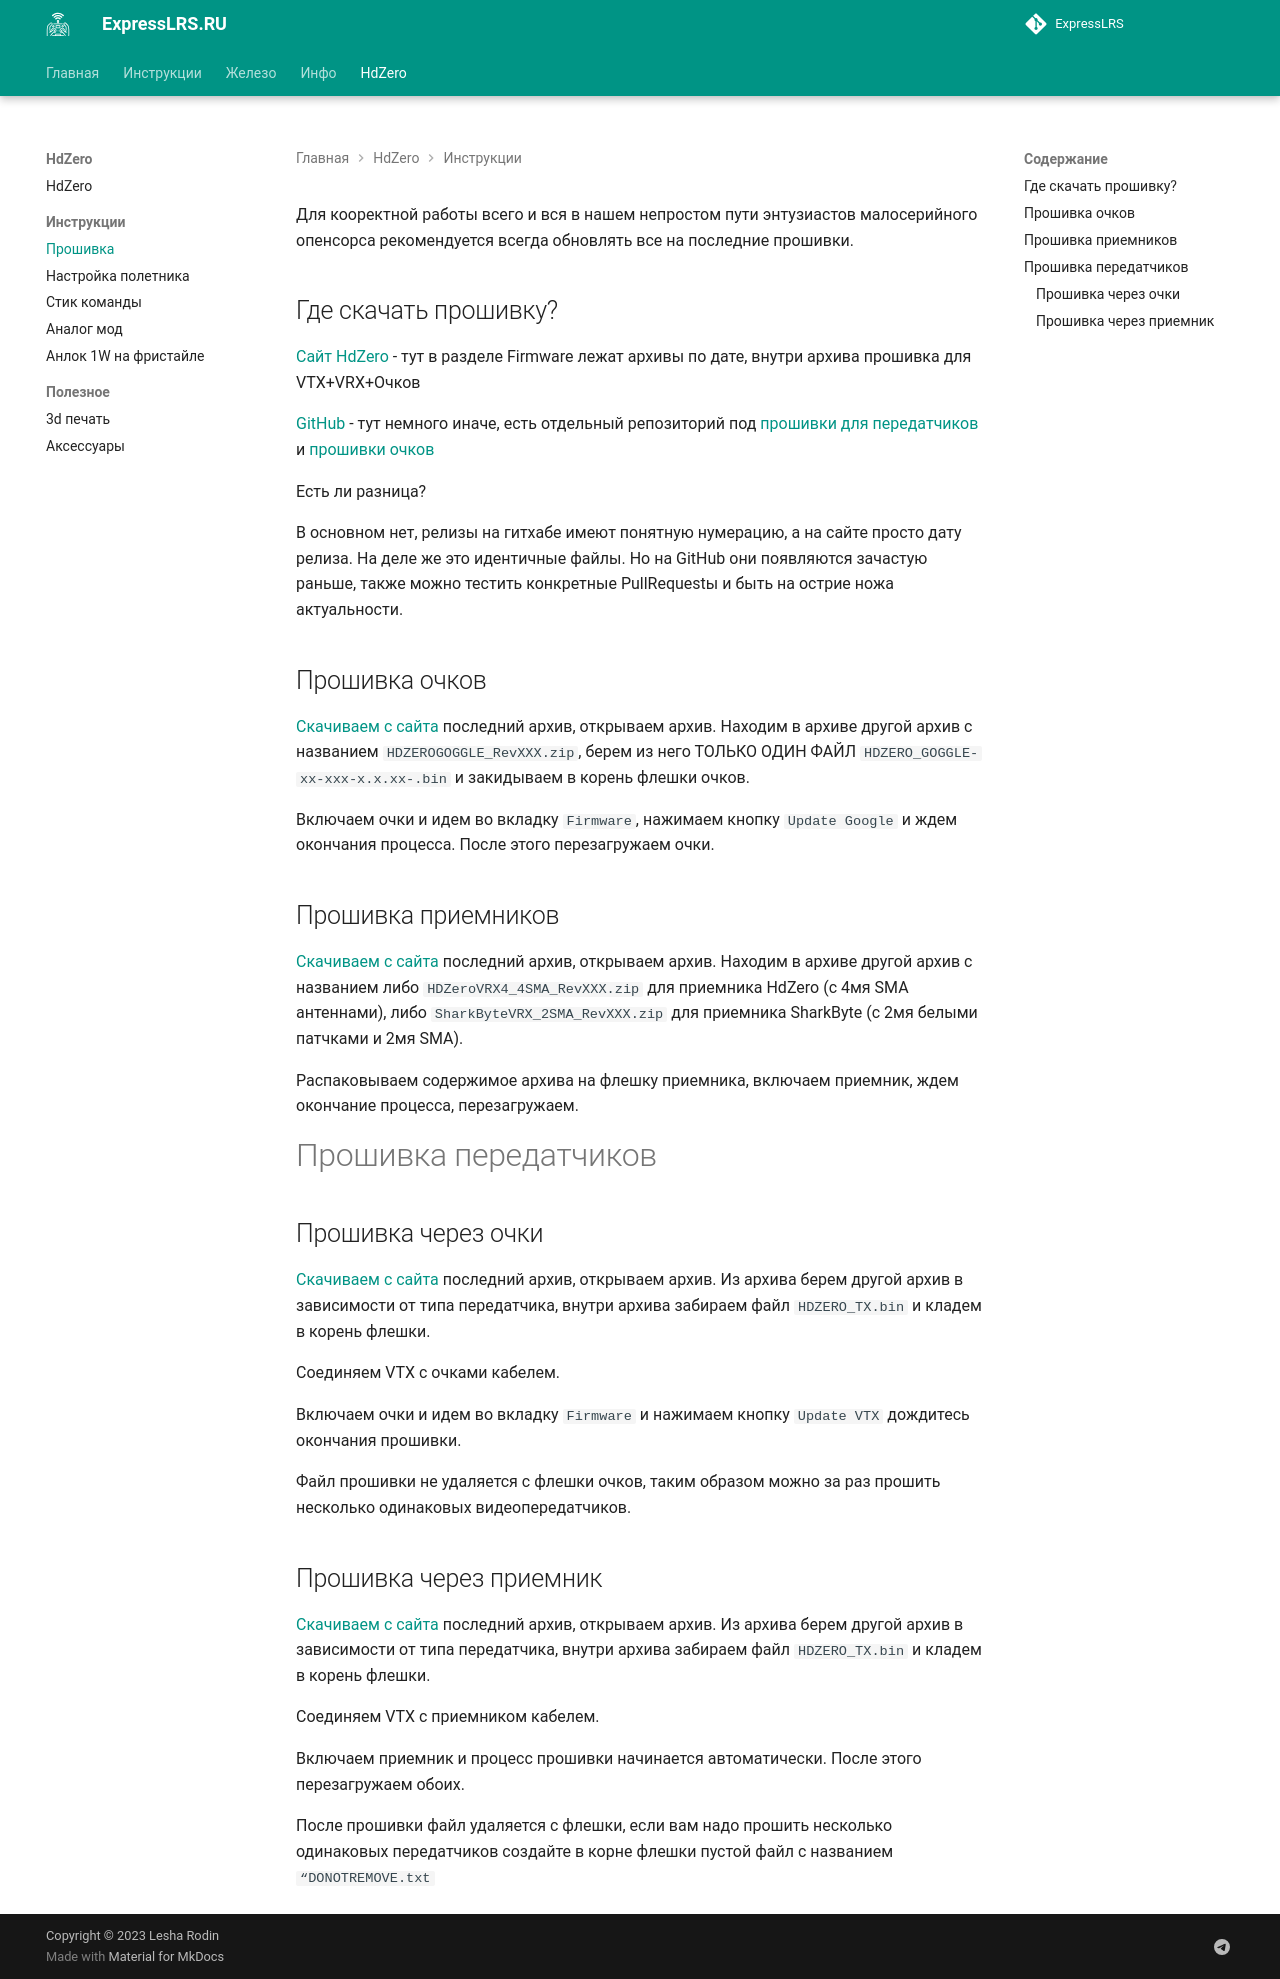

repository: expresslrs-ru/expresslrs.ru · page: HdZero/firmware/index.html · generator: jekyll

---
description: Прошивка очков/приемников/передатчиков
---

Для кооректной работы всего и вся в нашем непростом пути энтузиастов малосерийного опенсорса рекомендуется всегда обновлять все на последние прошивки.

## Где скачать прошивку?

[Сайт HdZero](https://www.hd-zero.com/document) - тут в разделе Firmware лежат архивы по дате, внутри архива прошивка для VTX+VRX+Очков

[GitHub](https://github.com/hd-zero) - тут немного иначе, есть отдельный репозиторий под [прошивки для передатчиков](https://github.com/hd-zero/hdzero-vtx) и [прошивки очков](https://github.com/hd-zero/hdzero-goggle)

Есть ли разница?

В основном нет, релизы на гитхабе имеют понятную нумерацию, а на сайте просто дату релиза. На деле же это идентичные файлы. Но на GitHub они появляются зачастую раньше, также можно тестить конкретные PullRequestы и быть на острие ножа актуальности.

## Прошивка очков

[Скачиваем с сайта](https://www.hd-zero.com/document) последний архив, открываем архив. Находим в архиве другой архив с названием `HDZEROGOGGLE_RevXXX.zip`, берем из него ТОЛЬКО ОДИН ФАЙЛ `HDZERO_GOGGLE-xx-xxx-x.x.xx-.bin` и закидываем в корень флешки очков.

Включаем очки и идем во вкладку `Firmware`, нажимаем кнопку `Update Google` и ждем окончания процесса. После этого перезагружаем очки.

## Прошивка приемников 

[Скачиваем с сайта](https://www.hd-zero.com/document) последний архив, открываем архив. Находим в архиве другой архив с названием либо `HDZeroVRX4_4SMA_RevXXX.zip` для приемника HdZero (с 4мя SMA антеннами), либо `SharkByteVRX_2SMA_RevXXX.zip` для приемника SharkByte (с 2мя белыми патчками и 2мя SMA).

Распаковываем содержимое архива на флешку приемника, включаем приемник, ждем окончание процесса, перезагружаем.

# Прошивка передатчиков

## Прошивка через очки

[Скачиваем с сайта](https://www.hd-zero.com/document) последний архив, открываем архив. 
Из архива берем другой архив в зависимости от типа передатчика, внутри архива забираем файл `HDZERO_TX.bin` и кладем в корень флешки.

Соединяем VTX с очками кабелем.

Включаем очки и идем во вкладку `Firmware` и нажимаем кнопку `Update VTX` дождитесь окончания прошивки.

Файл прошивки не удаляется с флешки очков, таким образом можно за раз прошить несколько одинаковых видеопередатчиков.

## Прошивка через приемник

[Скачиваем с сайта](https://www.hd-zero.com/document) последний архив, открываем архив. 
Из архива берем другой архив в зависимости от типа передатчика, внутри архива забираем файл `HDZERO_TX.bin` и кладем в корень флешки.

Соединяем VTX с приемником кабелем.

Включаем приемник и процесс прошивки начинается автоматически. После этого перезагружаем обоих.

После прошивки файл удаляется с флешки, если вам надо прошить несколько одинаковых передатчиков создайте в корне флешки пустой файл с названием `“DONOTREMOVE.txt`
